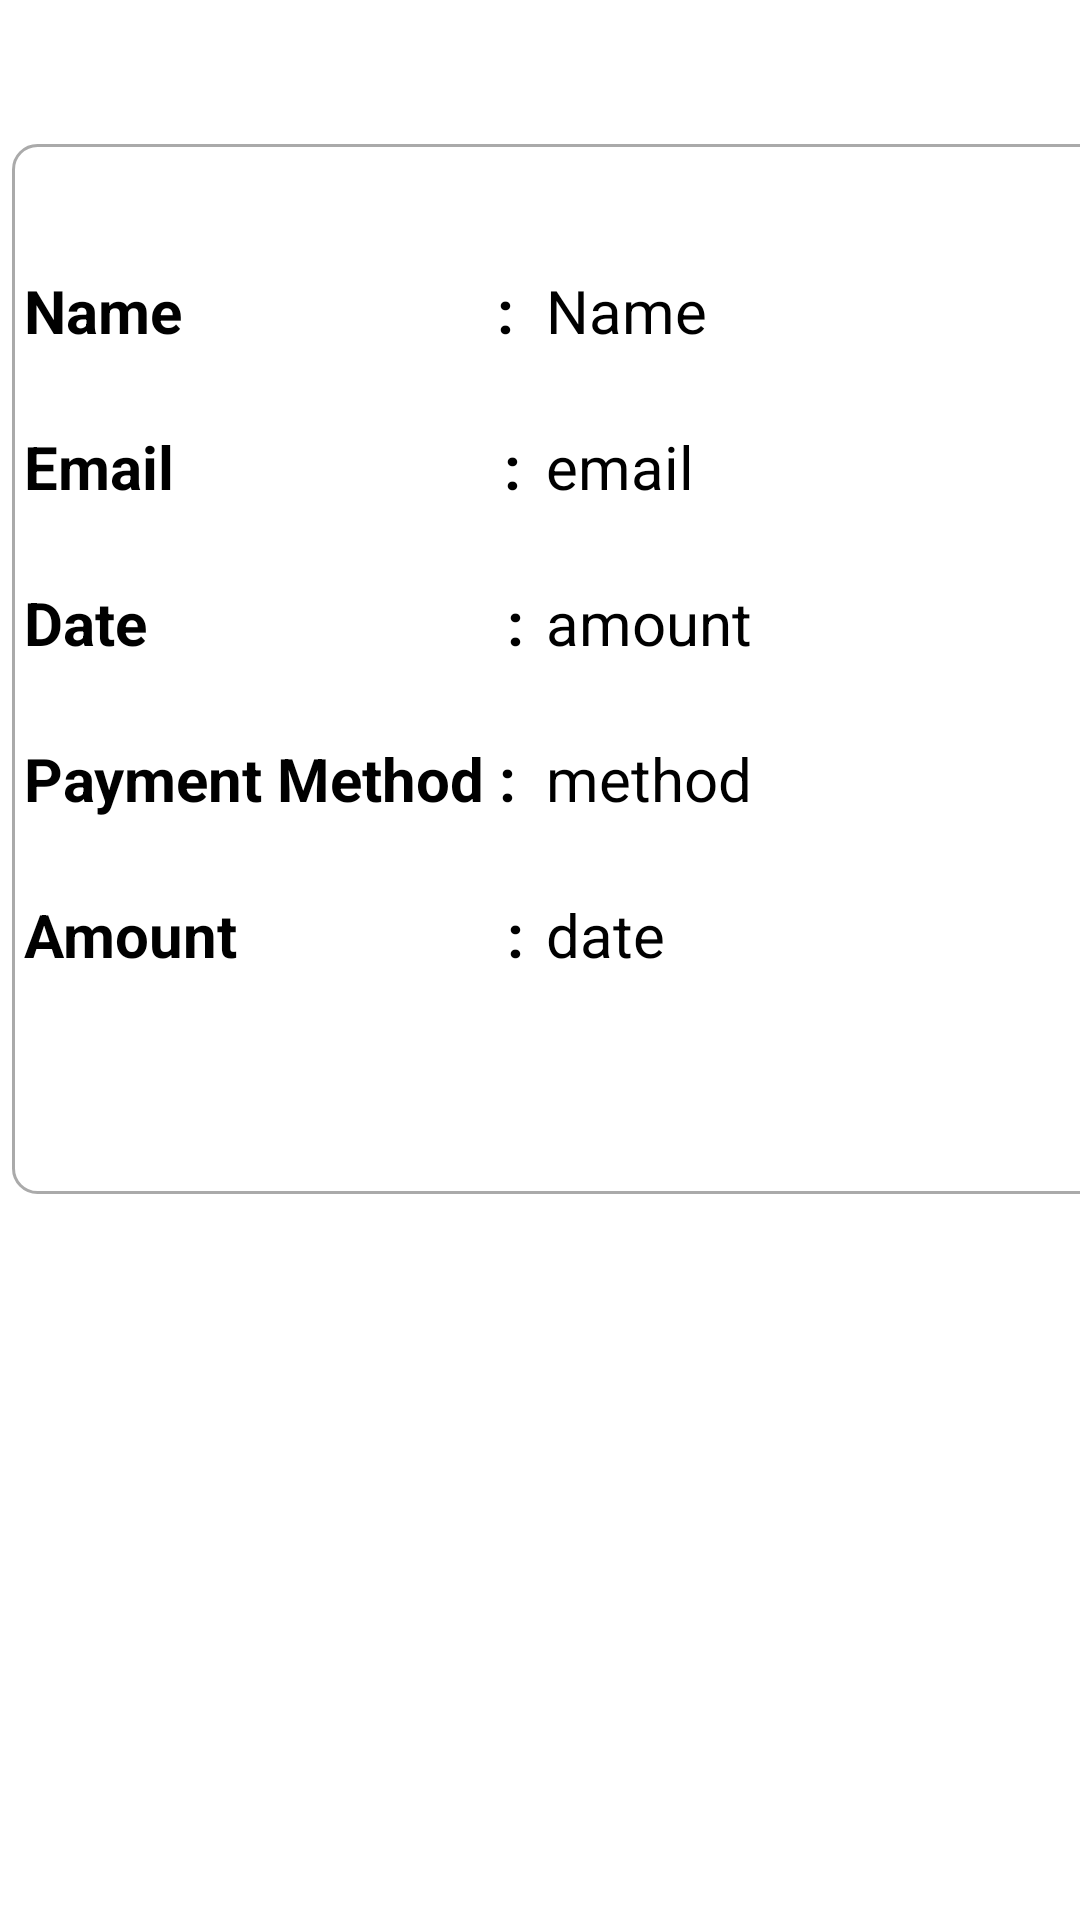

This screen was rendered from an Android layout file. Write that file and the resources it references.
<!-- AndroidManifest.xml: application theme Theme.Assignment -->
<!-- res/layout/activity_donation_record_details.xml -->
<?xml version="1.0" encoding="utf-8"?>
<androidx.constraintlayout.widget.ConstraintLayout xmlns:android="http://schemas.android.com/apk/res/android"
    xmlns:app="http://schemas.android.com/apk/res-auto"
    xmlns:tools="http://schemas.android.com/tools"
    android:layout_width="match_parent"
    android:layout_height="match_parent"
    android:orientation="vertical"
    tools:context=".DonationModule.DonationRecordDetails">

    <androidx.constraintlayout.widget.ConstraintLayout
        android:layout_width="403dp"
        android:layout_height="350dp"
        android:layout_marginStart="4dp"
        android:layout_marginTop="48dp"
        android:background="@drawable/edittext_background"
        app:layout_constraintStart_toStartOf="parent"
        app:layout_constraintTop_toTopOf="parent">

        <LinearLayout
            android:id="@+id/linearLayout2"
            android:layout_width="174dp"
            android:layout_height="316dp"
            android:orientation="vertical"
            app:layout_constraintBottom_toBottomOf="parent"
            app:layout_constraintStart_toStartOf="parent"
            app:layout_constraintTop_toTopOf="parent">

            <TextView
                android:id="@+id/textView16"
                style="@style/label_style"
                android:text="Name                     :" />

            <TextView
                android:id="@+id/textView19"
                style="@style/label_style"
                android:layout_width="match_parent"
                android:layout_height="wrap_content"
                android:text="Email                      :" />

            <TextView
                android:id="@+id/textView18"
                style="@style/label_style"
                android:layout_width="match_parent"
                android:layout_height="wrap_content"
                android:text="Date                        :" />

            <TextView
                android:id="@+id/textView17"
                style="@style/label_style"
                android:layout_width="wrap_content"
                android:layout_height="wrap_content"
                android:text="Payment Method :" />

            <TextView
                android:id="@+id/textView15"
                style="@style/label_style"
                android:layout_width="wrap_content"
                android:layout_height="wrap_content"
                android:text="Amount                  :" />

        </LinearLayout>

        <LinearLayout
            android:layout_width="219dp"
            android:layout_height="316dp"
            android:orientation="vertical"
            app:layout_constraintBottom_toBottomOf="parent"
            app:layout_constraintStart_toEndOf="@+id/linearLayout2"
            app:layout_constraintTop_toTopOf="parent">

            <TextView
                android:id="@+id/name_tv"
                style="@style/display_style"
                android:layout_width="wrap_content"
                android:layout_height="wrap_content"
                android:text="Name" />

            <TextView
                android:id="@+id/email.tv"
                style="@style/display_style"
                android:layout_width="wrap_content"
                android:layout_height="wrap_content"
                android:text="email" />

            <TextView
                android:id="@+id/amount_tv"
                style="@style/display_style"
                android:layout_width="wrap_content"
                android:layout_height="wrap_content"
                android:text="amount" />

            <TextView
                android:id="@+id/method_tv"
                style="@style/display_style"
                android:layout_width="wrap_content"
                android:layout_height="wrap_content"
                android:text="method" />

            <TextView
                android:id="@+id/date_tv"
                style="@style/display_style"
                android:layout_width="wrap_content"
                android:layout_height="wrap_content"
                android:text="date" />

        </LinearLayout>
    </androidx.constraintlayout.widget.ConstraintLayout>

</androidx.constraintlayout.widget.ConstraintLayout>
<!-- resources referenced by this layout -->
<resources>
  <!-- drawable edittext_background (drawable) -->
  <?xml version="1.0" encoding="utf-8"?>
  <selector xmlns:tools="http://schemas.android.com/tools" xmlns:android="http://schemas.android.com/apk/res/android">
      <item>
      <shape xmlns:android="http://schemas.android.com/apk/res/android" tools:ignore="ExtraText">
          <solid android:color="@color/white" /> 
          <corners android:radius="8dp" /> 
          <stroke
              android:width="1dp"
              android:color="#FFAAAAAA"
              />
          <padding
              android:left="4dp"/>
      </shape>
      </item>
  </selector>
  <style name="display_style">
          <item name="android:layout_width">match_parent</item>
          <item name="android:layout_height">wrap_content</item>
          <item name="android:layout_marginTop">25dp</item>
          <item name="android:textSize">20sp</item>
      </style>
  <style name="label_style">
          <item name="android:layout_width">match_parent</item>
          <item name="android:layout_height">wrap_content</item>
          <item name="android:layout_marginTop">25dp</item>
          <item name="android:textSize">20sp</item>
          <item name="android:textStyle">bold</item>
      </style>
  <color name="white">#FFFFFFFF</color>
</resources>
